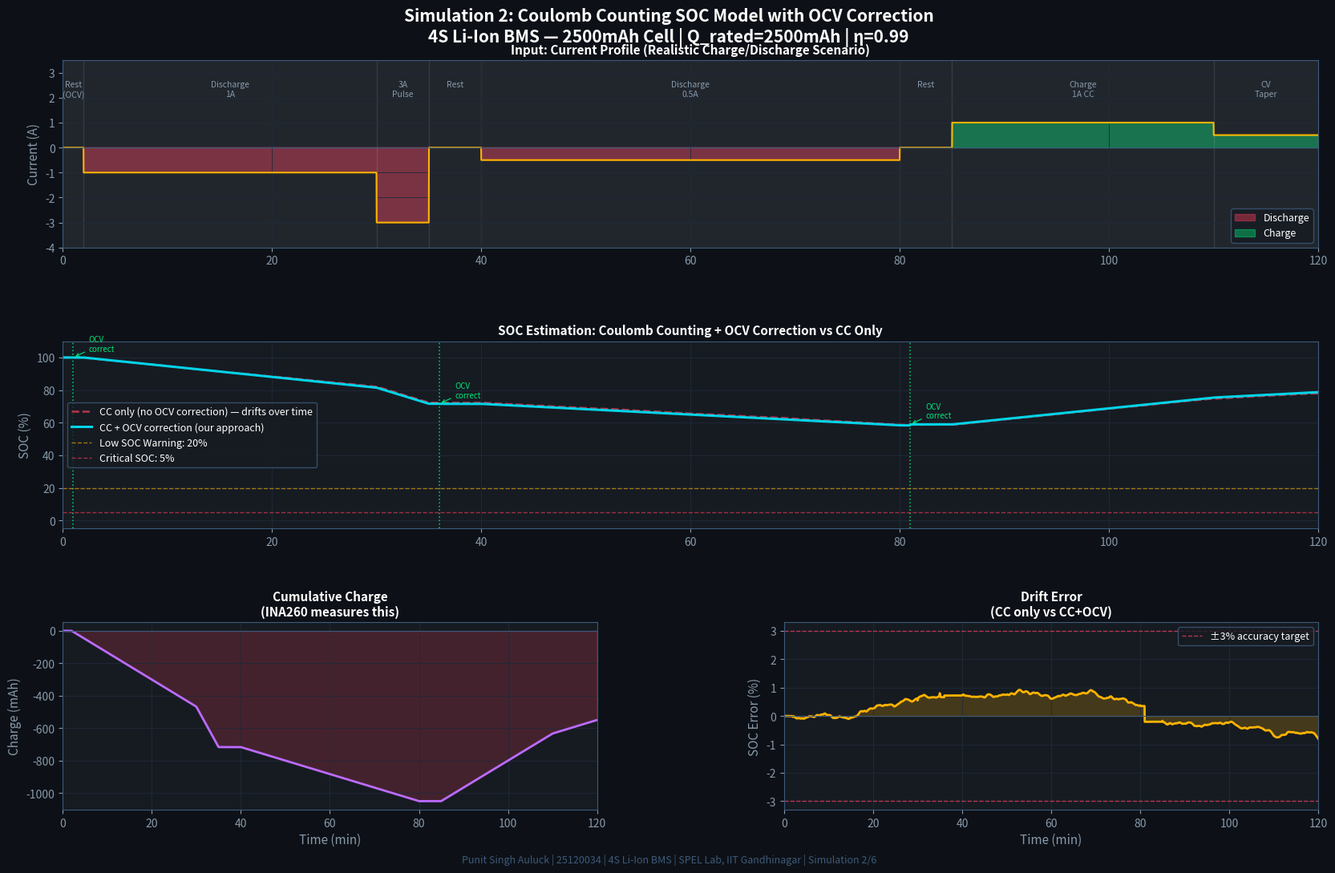

Source code (Python):
"""
Simulation 2: Coulomb Counting SOC Model
4S Li-Ion BMS — Punit Singh Auluck | 25120034
SPEL Lab, IIT Gandhinagar

Run: python sim2_coulomb_counting.py
Output: sim2_coulomb_counting.png
"""

import numpy as np
import matplotlib.pyplot as plt
import matplotlib.gridspec as gridspec

# ── Parameters ──
Q_RATED = 2500.0        # mAh — Samsung 25R rated capacity
DT = 1.0                # seconds — sampling interval
SOC_INIT = 100.0        # % — start fully charged
ETA = 0.99              # Coulombic efficiency

# ── Realistic current profile (seconds) ──
np.random.seed(42)
total_time = 3600 * 2   # 2 hours

time = np.arange(0, total_time, DT)
current = np.zeros(len(time))

# Phase 1: Rest (0–120s) — OCV measurement window
current[0:120] = 0.0

# Phase 2: Discharge at 1A (120–1800s)
current[120:1800] = -1.0

# Phase 3: Pulse discharge 3A (1800–2100s) — simulate load spike
current[1800:2100] = -3.0

# Phase 4: Rest (2100–2400s) — OCV reset opportunity
current[2100:2400] = 0.0

# Phase 5: Discharge at 0.5A (2400–4800s)
current[2400:4800] = -0.5

# Phase 6: Rest (4800–5100s)
current[4800:5100] = 0.0

# Phase 7: Charge at 1A CC (5100–6600s)
current[5100:6600] = +1.0

# Phase 8: Charge at 0.5A CV taper (6600–7200s)
current[6600:7200] = +0.5

# ── Coulomb Counting ──
soc_cc = np.zeros(len(time))
soc_cc[0] = SOC_INIT

charge_accumulated = np.zeros(len(time))  # mAh

# OCV-SOC lookup (from Sim 1)
ocv_soc_table_soc = np.array([0, 10, 20, 30, 40, 50, 60, 70, 80, 90, 100])
ocv_soc_table_ocv = np.array([3.000, 3.280, 3.490, 3.600, 3.660, 3.710, 3.745, 3.790, 3.860, 3.960, 4.200])

def ocv_to_soc(v):
    return float(np.interp(v, ocv_soc_table_ocv, ocv_soc_table_soc))

def soc_to_ocv(s):
    return float(np.interp(s, ocv_soc_table_soc, ocv_soc_table_ocv))

# Simulate SOC with periodic OCV correction
rest_counter = 0
REST_THRESHOLD = 60      # seconds of |I| < 50mA before OCV correction triggers
ocv_correction_events = []
soc_before_correction = []

for i in range(1, len(time)):
    # Coulomb count step
    delta_soc = (current[i] * DT / 3600.0) / (Q_RATED / 1000.0) * 100.0 * ETA
    soc_cc[i] = np.clip(soc_cc[i-1] + delta_soc, 0, 100)
    charge_accumulated[i] = charge_accumulated[i-1] + (current[i] * DT / 3600.0)

    # Check for rest condition → OCV correction
    if abs(current[i]) < 0.05:
        rest_counter += 1
    else:
        rest_counter = 0

    if rest_counter == REST_THRESHOLD:
        # OCV correction
        ocv_voltage = soc_to_ocv(soc_cc[i]) + np.random.normal(0, 0.003)  # small noise
        soc_corrected = ocv_to_soc(ocv_voltage)
        soc_before_correction.append(soc_cc[i])
        soc_cc[i] = soc_corrected
        ocv_correction_events.append(i)

# Add synthetic drift to show importance of OCV correction
soc_no_correction = np.zeros(len(time))
soc_no_correction[0] = SOC_INIT
for i in range(1, len(time)):
    delta_soc = (current[i] * DT / 3600.0) / (Q_RATED / 1000.0) * 100.0 * ETA
    soc_no_correction[i] = np.clip(soc_no_correction[i-1] + delta_soc, 0, 100)
    # Add small drift error accumulation
    if current[i] != 0:
        soc_no_correction[i] += np.random.normal(0, 0.008)
        soc_no_correction[i] = np.clip(soc_no_correction[i], 0, 100)

# Smooth drift for visibility
from scipy.ndimage import uniform_filter1d
soc_no_correction = uniform_filter1d(soc_no_correction, size=30)

# ── FIGURE ──
fig = plt.figure(figsize=(18, 11), facecolor='#0D1117')
fig.suptitle('Simulation 2: Coulomb Counting SOC Model with OCV Correction\n4S Li-Ion BMS — 2500mAh Cell | Q_rated=2500mAh | η=0.99',
             fontsize=15, color='white', fontweight='bold', y=0.98)

gs = gridspec.GridSpec(3, 2, figure=fig, hspace=0.5, wspace=0.35,
                       left=0.08, right=0.95, top=0.92, bottom=0.07)

time_min = time / 60.0  # convert to minutes

# ── Plot 1: Current profile ──
ax1 = fig.add_subplot(gs[0, :])
ax1.set_facecolor('#161B22')
ax1.fill_between(time_min, current, 0, where=(current < 0), alpha=0.4, color='#FF3F5E', label='Discharge')
ax1.fill_between(time_min, current, 0, where=(current > 0), alpha=0.4, color='#00E87A', label='Charge')
ax1.plot(time_min, current, color='#FFB300', linewidth=1.5)
ax1.axhline(0, color='#3D5A7A', linewidth=0.8)

# Phase labels
phases = [
    (0, 2, 'Rest\n(OCV)'), (2, 30, 'Discharge\n1A'),
    (30, 35, '3A\nPulse'), (35, 40, 'Rest'),
    (40, 80, 'Discharge\n0.5A'), (80, 85, 'Rest'),
    (85, 110, 'Charge\n1A CC'), (110, 120, 'CV\nTaper')
]
for start, end, label in phases:
    ax1.axvspan(start, end, alpha=0.05, color='white')
    ax1.text((start+end)/2, 2.7, label, ha='center', va='top',
             fontsize=7.5, color='#8899AA')

ax1.set_ylabel('Current (A)', color='#8899AA', fontsize=11)
ax1.set_title('Input: Current Profile (Realistic Charge/Discharge Scenario)', color='white', fontsize=11, fontweight='bold')
ax1.set_xlim(0, 120)
ax1.set_ylim(-4, 3.5)
ax1.tick_params(colors='#8899AA')
for s in ax1.spines.values(): s.set_color('#3D5A7A')
ax1.grid(color='#1F2A38', linewidth=0.6)
ax1.legend(fontsize=9, facecolor='#161B22', edgecolor='#3D5A7A', labelcolor='white', loc='lower right')

# ── Plot 2: SOC tracking ──
ax2 = fig.add_subplot(gs[1, :])
ax2.set_facecolor('#161B22')

ax2.plot(time_min, soc_no_correction, color='#FF3F5E', linewidth=1.8,
         linestyle='--', alpha=0.7, label='CC only (no OCV correction) — drifts over time')
ax2.plot(time_min, soc_cc, color='#00D4E8', linewidth=2.2,
         label='CC + OCV correction (our approach)')

# Mark OCV correction events
for idx in ocv_correction_events:
    ax2.axvline(x=time_min[idx], color='#00E87A', linewidth=1.2,
                linestyle=':', alpha=0.8)
    ax2.annotate('OCV\ncorrect', xy=(time_min[idx], soc_cc[idx]),
                xytext=(time_min[idx]+1.5, soc_cc[idx]+4),
                fontsize=7, color='#00E87A',
                arrowprops=dict(arrowstyle='->', color='#00E87A', lw=0.8))

# Warning thresholds
ax2.axhline(y=20, color='#FFB300', linewidth=1.0, linestyle='--', alpha=0.6, label='Low SOC Warning: 20%')
ax2.axhline(y=5,  color='#FF3F5E', linewidth=1.0, linestyle='--', alpha=0.6, label='Critical SOC: 5%')

ax2.set_ylabel('SOC (%)', color='#8899AA', fontsize=11)
ax2.set_title('SOC Estimation: Coulomb Counting + OCV Correction vs CC Only', color='white', fontsize=11, fontweight='bold')
ax2.set_xlim(0, 120)
ax2.set_ylim(-5, 110)
ax2.tick_params(colors='#8899AA')
for s in ax2.spines.values(): s.set_color('#3D5A7A')
ax2.grid(color='#1F2A38', linewidth=0.6)
ax2.legend(fontsize=9, facecolor='#161B22', edgecolor='#3D5A7A', labelcolor='white')

# ── Plot 3: Charge accumulated ──
ax3 = fig.add_subplot(gs[2, 0])
ax3.set_facecolor('#161B22')
charge_mah = charge_accumulated * 1000  # convert to mAh... wait it's already mA*h style
# Fix: current is in A, DT=1s, so accumulated is in A*s = As, convert to mAh
charge_mah_real = np.cumsum(current * DT) / 3600.0 * 1000  # mAh

ax3.plot(time_min, charge_mah_real, color='#BB6BFF', linewidth=2.0)
ax3.fill_between(time_min, charge_mah_real, 0,
                  where=(charge_mah_real < 0), alpha=0.2, color='#FF3F5E')
ax3.fill_between(time_min, charge_mah_real, 0,
                  where=(charge_mah_real > 0), alpha=0.2, color='#00E87A')
ax3.axhline(0, color='#3D5A7A', linewidth=0.8)
ax3.set_xlabel('Time (min)', color='#8899AA', fontsize=11)
ax3.set_ylabel('Charge (mAh)', color='#8899AA', fontsize=11)
ax3.set_title('Cumulative Charge\n(INA260 measures this)', color='white', fontsize=11, fontweight='bold')
ax3.set_xlim(0, 120)
ax3.tick_params(colors='#8899AA')
for s in ax3.spines.values(): s.set_color('#3D5A7A')
ax3.grid(color='#1F2A38', linewidth=0.6)

# ── Plot 4: Error between CC+OCV vs CC only ──
ax4 = fig.add_subplot(gs[2, 1])
ax4.set_facecolor('#161B22')
error = soc_no_correction - soc_cc
ax4.plot(time_min, error, color='#FFB300', linewidth=2.0)
ax4.fill_between(time_min, error, 0, alpha=0.2, color='#FFB300')
ax4.axhline(0, color='#3D5A7A', linewidth=0.8)
ax4.axhline(3, color='#FF3F5E', linewidth=1.0, linestyle='--', alpha=0.7, label='±3% accuracy target')
ax4.axhline(-3, color='#FF3F5E', linewidth=1.0, linestyle='--', alpha=0.7)
ax4.set_xlabel('Time (min)', color='#8899AA', fontsize=11)
ax4.set_ylabel('SOC Error (%)', color='#8899AA', fontsize=11)
ax4.set_title('Drift Error\n(CC only vs CC+OCV)', color='white', fontsize=11, fontweight='bold')
ax4.set_xlim(0, 120)
ax4.tick_params(colors='#8899AA')
for s in ax4.spines.values(): s.set_color('#3D5A7A')
ax4.grid(color='#1F2A38', linewidth=0.6)
ax4.legend(fontsize=9, facecolor='#161B22', edgecolor='#3D5A7A', labelcolor='white')

# ── Bottom annotation ──
fig.text(0.5, 0.01,
         'Punit Singh Auluck | 25120034 | 4S Li-Ion BMS | SPEL Lab, IIT Gandhinagar | Simulation 2/6',
         ha='center', fontsize=9, color='#3D5A7A', style='italic')

plt.savefig('sim2_coulomb_counting.png', dpi=180, bbox_inches='tight', facecolor='#0D1117')
print("Saved: sim2_coulomb_counting.png")
print(f"\nKey results:")
print(f"  Total charge discharged: {abs(min(charge_mah_real)):.1f} mAh")
print(f"  Max drift (CC only):     {max(abs(error)):.2f}%")
print(f"  OCV corrections applied: {len(ocv_correction_events)}")
